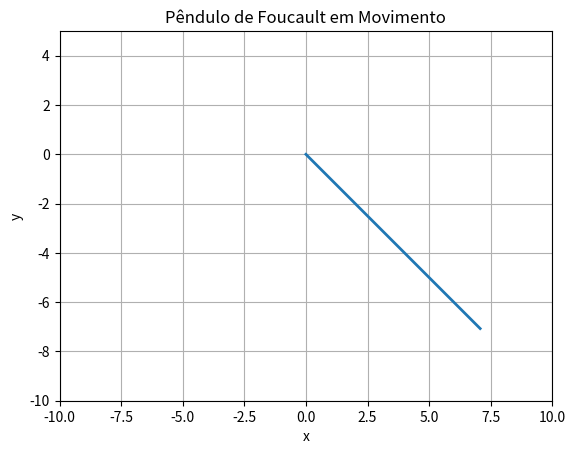

Generate this figure with matplotlib:
import numpy as np
import matplotlib.pyplot as plt
from matplotlib.animation import FuncAnimation

# Constantes
g = 9.81  # Aceleração devido à gravidade (m/s^2)
L = 10.0  # Comprimento do pêndulo (metros)
theta0 = np.pi / 4  # Ângulo inicial (radianos)
omega0 = 0.0  # Velocidade angular inicial (radianos/segundo)
tmax = 10  # Tempo máximo da simulação (segundos)
dt = 0.05  # Passo de tempo (segundos)

# Função para calcular a aceleração angular
def angular_acceleration(theta):
    return -g / L * np.sin(theta)

# Método de Euler para resolver as equações diferenciais
def euler_method(theta0, omega0, tmax, dt):
    num_steps = int(tmax / dt)
    theta = np.zeros(num_steps)
    omega = np.zeros(num_steps)
    time = np.zeros(num_steps)
    theta[0] = theta0
    omega[0] = omega0

    for i in range(1, num_steps):
        alpha = angular_acceleration(theta[i - 1])
        omega[i] = omega[i - 1] + alpha * dt
        theta[i] = theta[i - 1] + omega[i] * dt
        time[i] = time[i - 1] + dt

    return theta, time

# Função para atualizar a animação
def update(frame, line):
    line.set_data([0, L * np.sin(theta[frame])], [0, -L * np.cos(theta[frame])])
    return line,

# Simulação
theta, _ = euler_method(theta0, omega0, tmax, dt)

# Configuração da figura
fig, ax = plt.subplots()
ax.set_xlim(-L, L)
ax.set_ylim(-L, 0.5 * L)

line, = ax.plot([], [], lw=2)

# Criação da animação
ani = FuncAnimation(fig, update, frames=len(theta), fargs=(line,), interval=dt*1000, blit=True)

plt.title('Pêndulo de Foucault em Movimento')
plt.xlabel('x')
plt.ylabel('y')
plt.gca().set_aspect('equal', adjustable='box')
plt.grid(True)
plt.show()
